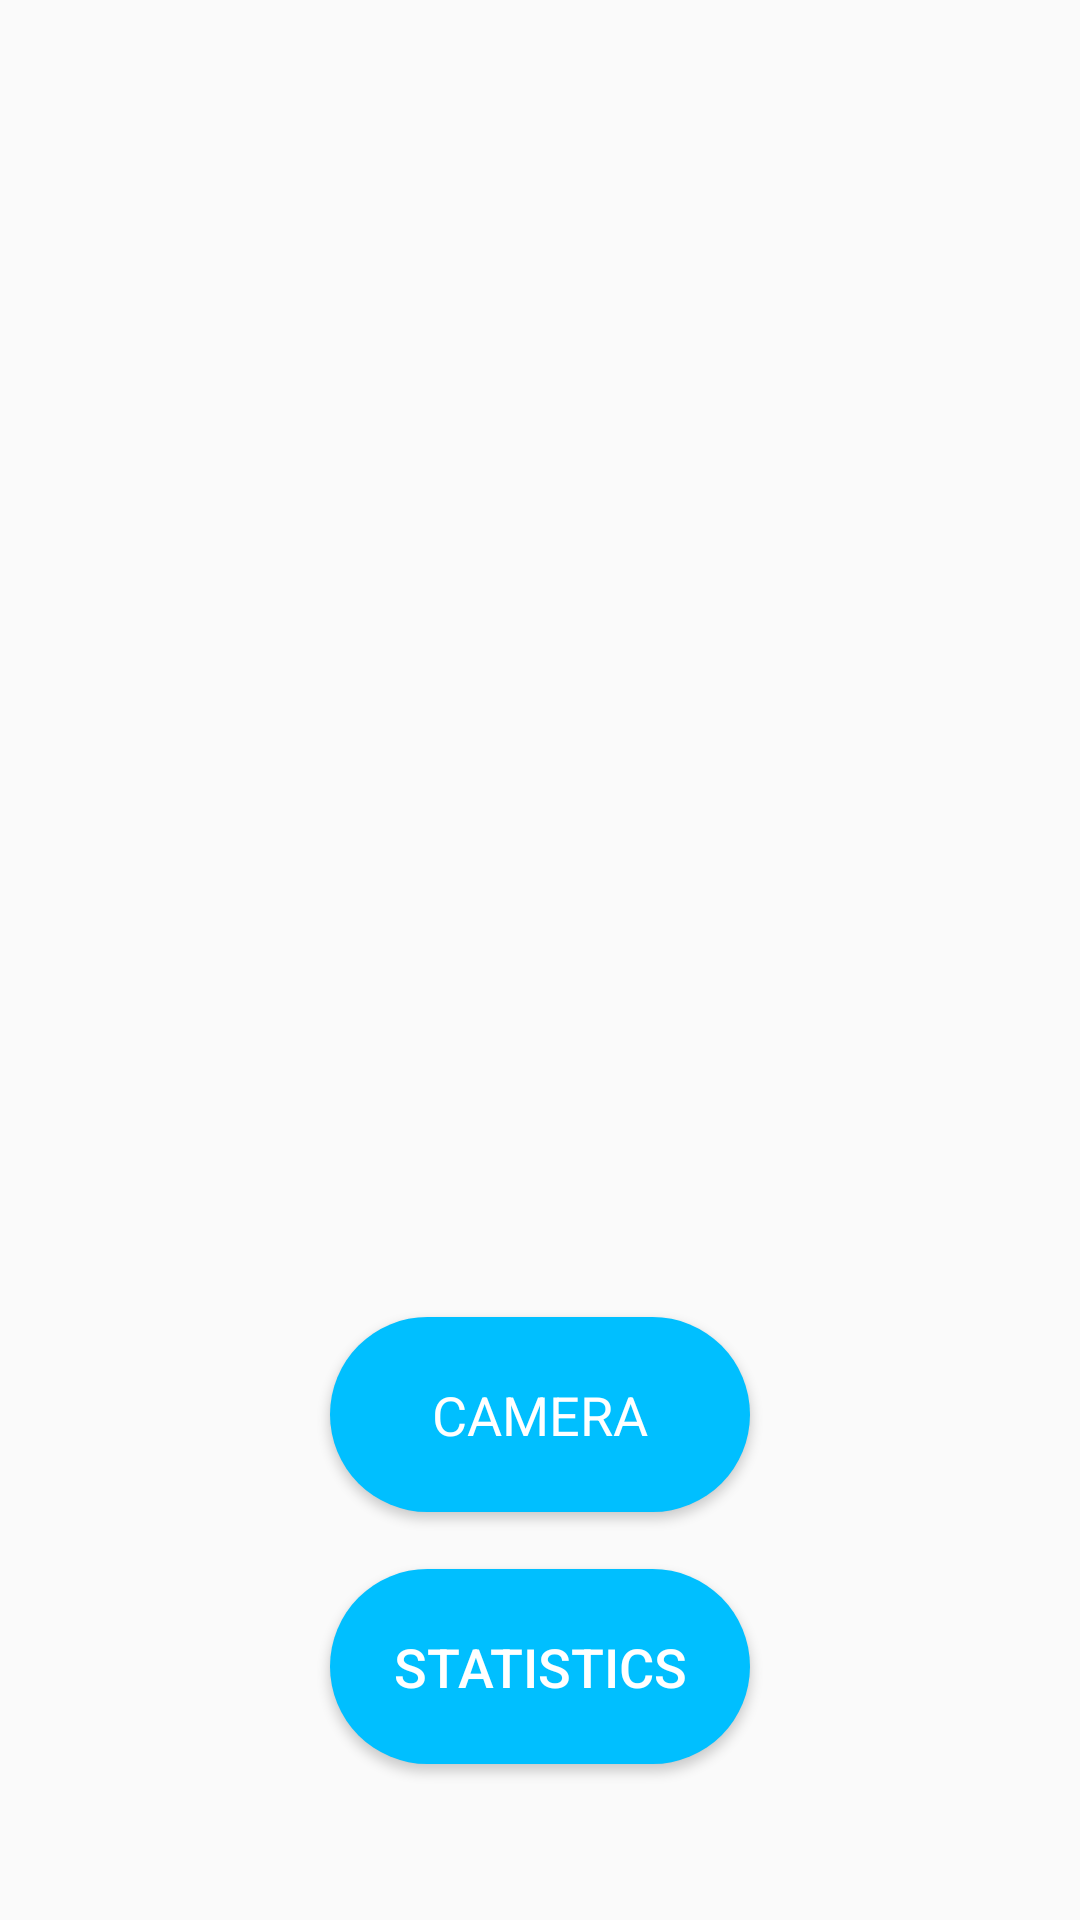

Here is an Android app screen rendered from its layout file. Give the layout XML and the strings, colors and styles it references.
<!-- AndroidManifest.xml: application theme AppTheme -->
<!-- res/layout/activity_home_screen.xml -->
<?xml version="1.0" encoding="utf-8"?>
<android.support.constraint.ConstraintLayout xmlns:android="http://schemas.android.com/apk/res/android"
    xmlns:app="http://schemas.android.com/apk/res-auto"
    xmlns:tools="http://schemas.android.com/tools"
    android:id="@+id/back"
    android:layout_width="match_parent"
    android:layout_height="match_parent"
    android:background="@drawable/background1"
    tools:context=".HomeScreenActivity">

    <Button
        android:id="@+id/cameraButton"
        style="@style/Widget.AppCompat.Button.Colored"
        android:layout_width="140dp"
        android:layout_height="65dp"
        android:layout_marginStart="8dp"
        android:layout_marginLeft="8dp"
        android:layout_marginEnd="8dp"
        android:layout_marginRight="8dp"
        android:layout_marginBottom="84dp"
        android:background="@drawable/rounded_button"

        android:text="@string/camera"
        android:textSize="18sp"
        android:typeface="normal"
        app:layout_constraintBottom_toBottomOf="@+id/statsButton"
        app:layout_constraintEnd_toEndOf="parent"
        app:layout_constraintStart_toStartOf="parent" />


    <Button
        android:id="@+id/statsButton"
        style="@style/Widget.AppCompat.Button.Colored"
        android:layout_width="140dp"
        android:layout_height="65dp"
        android:layout_marginStart="8dp"
        android:layout_marginLeft="8dp"
        android:layout_marginEnd="8dp"
        android:layout_marginRight="8dp"
        android:layout_marginBottom="52dp"
        android:background="@drawable/rounded_button"
        android:text="@string/statistics"
        android:textSize="18sp"
        app:layout_constraintBottom_toBottomOf="parent"
        app:layout_constraintEnd_toEndOf="parent"
        app:layout_constraintStart_toStartOf="parent" />
</android.support.constraint.ConstraintLayout>
<!-- resources referenced by this layout -->
<resources>
  <!-- drawable rounded_button (drawable) -->
  <?xml version="1.0" encoding="utf-8"?>
  <selector xmlns:android="http://schemas.android.com/apk/res/android">
      <item
          android:state_pressed="true">
          <shape
              android:shape="rectangle">
              <corners
                  android:bottomLeftRadius="70dp"
                  android:radius="70dp"
                  android:topRightRadius="70dp"
                  android:topLeftRadius="70dp"
                  android:bottomRightRadius="70dp"/>
              <size
                  android:height="30dp"/>
              <solid
                  android:color="#2a756d"/>
          </shape>
      </item>
      <item>
          <shape
              android:shape="rectangle">
              <corners
                  android:bottomLeftRadius="70dp"
                  android:radius="70dp"
                  android:topRightRadius="70dp"
                  android:topLeftRadius="70dp"
                  android:bottomRightRadius="70dp"/>
              <size
                  android:height="30dp"/>
              <solid
                  android:color="#00BFFF"/>
          </shape>
      </item>
  
  </selector>
  <string name="camera">Camera</string>
  <string name="statistics">Statistics</string>
  <style name="AppTheme" parent="Theme.AppCompat.Light">
          
          <item name="colorPrimary">@color/colorPrimary</item>
          <item name="colorPrimaryDark">@color/colorPrimaryDark</item>
          <item name="colorAccent">@color/colorAccent</item>
      </style>
  <color name="colorPrimary">#99FEC7</color>
  <color name="colorPrimaryDark">#99FEC7</color>
  <color name="colorAccent">#D81B60</color>
</resources>
